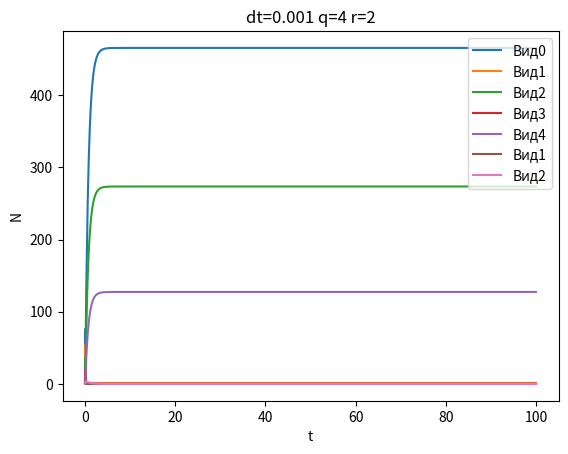

Write the Python code that produced this figure.
import numpy as np
import matplotlib.pyplot as plt

def runge_kutta(function, y0: np.ndarray | float, time_space: np.ndarray) -> tuple[np.ndarray, np.ndarray]:
    h = time_space[1] - time_space[0]
    num = len(time_space)
    x_a = time_space

    y_a = [y0] * (num)

    for i in range(num - 1):
        k0 = function(x_a[i], y_a[i])
        k1 = function(x_a[i] + h / 2, y_a[i] + h * k0 / 2)
        k2 = function(x_a[i] + h / 2, y_a[i] + h * k1 / 2)
        k3 = function(x_a[i] + h, y_a[i] + h * k2)
        y_a[i + 1] = y_a[i] + h / 6 * (k0 + 2 * k1 + 2 * k2 + k3)

    return x_a, np.array(y_a)


# alpha = np.array([20, 16, 12, 8])
# k = np.append([0], [0.3, 0.2, 0.1])
# m = np.append([0], [4, 3, 2])
# a = np.append([0], [0.3, 0.3, 0.3])

# alpha2 = np.array([16, 12, 8])
# k2 = np.array([0.3, 0.2, 0.1])
# m2 = np.array([4, 3, 2])
# a2 = np.array([0.3, 0.3, 0.3])

_q = 4
_r = 2

# alpha = np.array([10] * (_q+1))
# k = np.append([0], [0.5] * _q)
# m = np.append([0], [2] * _q)
# a = np.append([0, 0], [0] * (_q-1))

# alpha2 = np.array([10] * _r)
# k2 = np.array([0.5] * _r)
# m2 = np.array([2] * _r)
# a2 = np.array([0] * _r)

##

alpha = np.linspace(20, 8, _q+1)
k = np.append([0], np.linspace(0.5, 0.3, _q))
m = np.append([0], np.linspace(5, 1, _q))
a = np.append([0, 0], [0] * (_q-1))

alpha2 = np.linspace(16, 8, _r)
k2 = np.linspace(0.5, 0.3, _r)
m2 = np.linspace(4, 1, _r)
a2 = np.array([0] * _r)

print("alpha", alpha, alpha2)
print("a", a[1])
print("m", m, m2)
print("k", k, k2)
print()

ab = 10
q = len(m) - 1
r = len(m2)

cc = np.append(a*m, a2*m2)
alpha = np.append(alpha, alpha2)
k = np.append(k, k2)
m = np.append(m, m2)
a = np.append(a, a2)

cc[2:] = 0

n = len(alpha)
print(q, r, n)


def get_right_split(func_v, func_1=None):
    func_1 = func_1 or func_v
    def right(_, x):
        return np.array([
            *[Q - alpha[0] * func_1(x[0]) * x[1] + sum(cc * x)],
            *[
                -m[i] * x[i] + k[i] * alpha[i-1] * func_v(x[i-1]) * x[i] - x[i+1] * alpha[i] * func_v(x[i])
                for i in range(1, s)
            ],
            *[
                -m[s] * x[s] + k[s] * alpha[s-1] * func_v(x[s-1]) * x[s] - x[s+1] * alpha[s] * func_v(x[s]) - ab * func_v(x[s]) * x[q+1]
            ],
            *[
                -m[i] * x[i] + k[i] * alpha[i-1] * func_v(x[i-1]) * x[i] - (x[i+1] if i < q-1 else 0 ) * alpha[i] * func_v(x[i])
                for i in range(s+1, q+1)
            ],
            *[
                -m[q+1] * x[q+1] + k[q+1] * ab * func_v(x[s]) * x[q+1] - x[q+2] * alpha[q+1] * func_v(x[q+1])
            ],
            *[
                -m[i] * x[i] + k[i] * alpha[i-1] * func_v(x[i-1]) * x[i] - (x[i+1] if i < r-1 else 0 ) * alpha[i] * func_v(x[i])
                for i in range(q+2, q+r+1)
            ],
        ])
    return right


def identity(x):
    return x


Q = 10000
s = 3

t_s = np.arange(0, 100, 0.001)
N0 = np.array([ 1 ] * (1+q+r))

right_flow = get_right_split(identity)
# right_flow = get_right_flow(np.atan)

Tl, Nl = runge_kutta(right_flow, N0, t_s)

slc_start = 0
slc = -1

start = 0
leg = []

# for i in range(start,n):
#     plt.plot([0, Tl[slc-1]], [NF[i]]*2, "--")
#     leg.append(f"Равн{i}")

for i in range(start,n):
    plt.plot(Tl[slc_start:slc], Nl[slc_start:slc,i])
    leg.append(f"Вид{i if i < q+1 else i-q}")

plt.legend(
    leg, 
    loc='upper right'
)
plt.xlabel('t')
plt.ylabel('N')
plt.title(f"dt={t_s[1]-t_s[0]} {q=} {r=}")

print(Nl[-1])

# plt.savefig("./figs/exp3.pdf")
print(cc[1]/alpha[0])

plt.show()